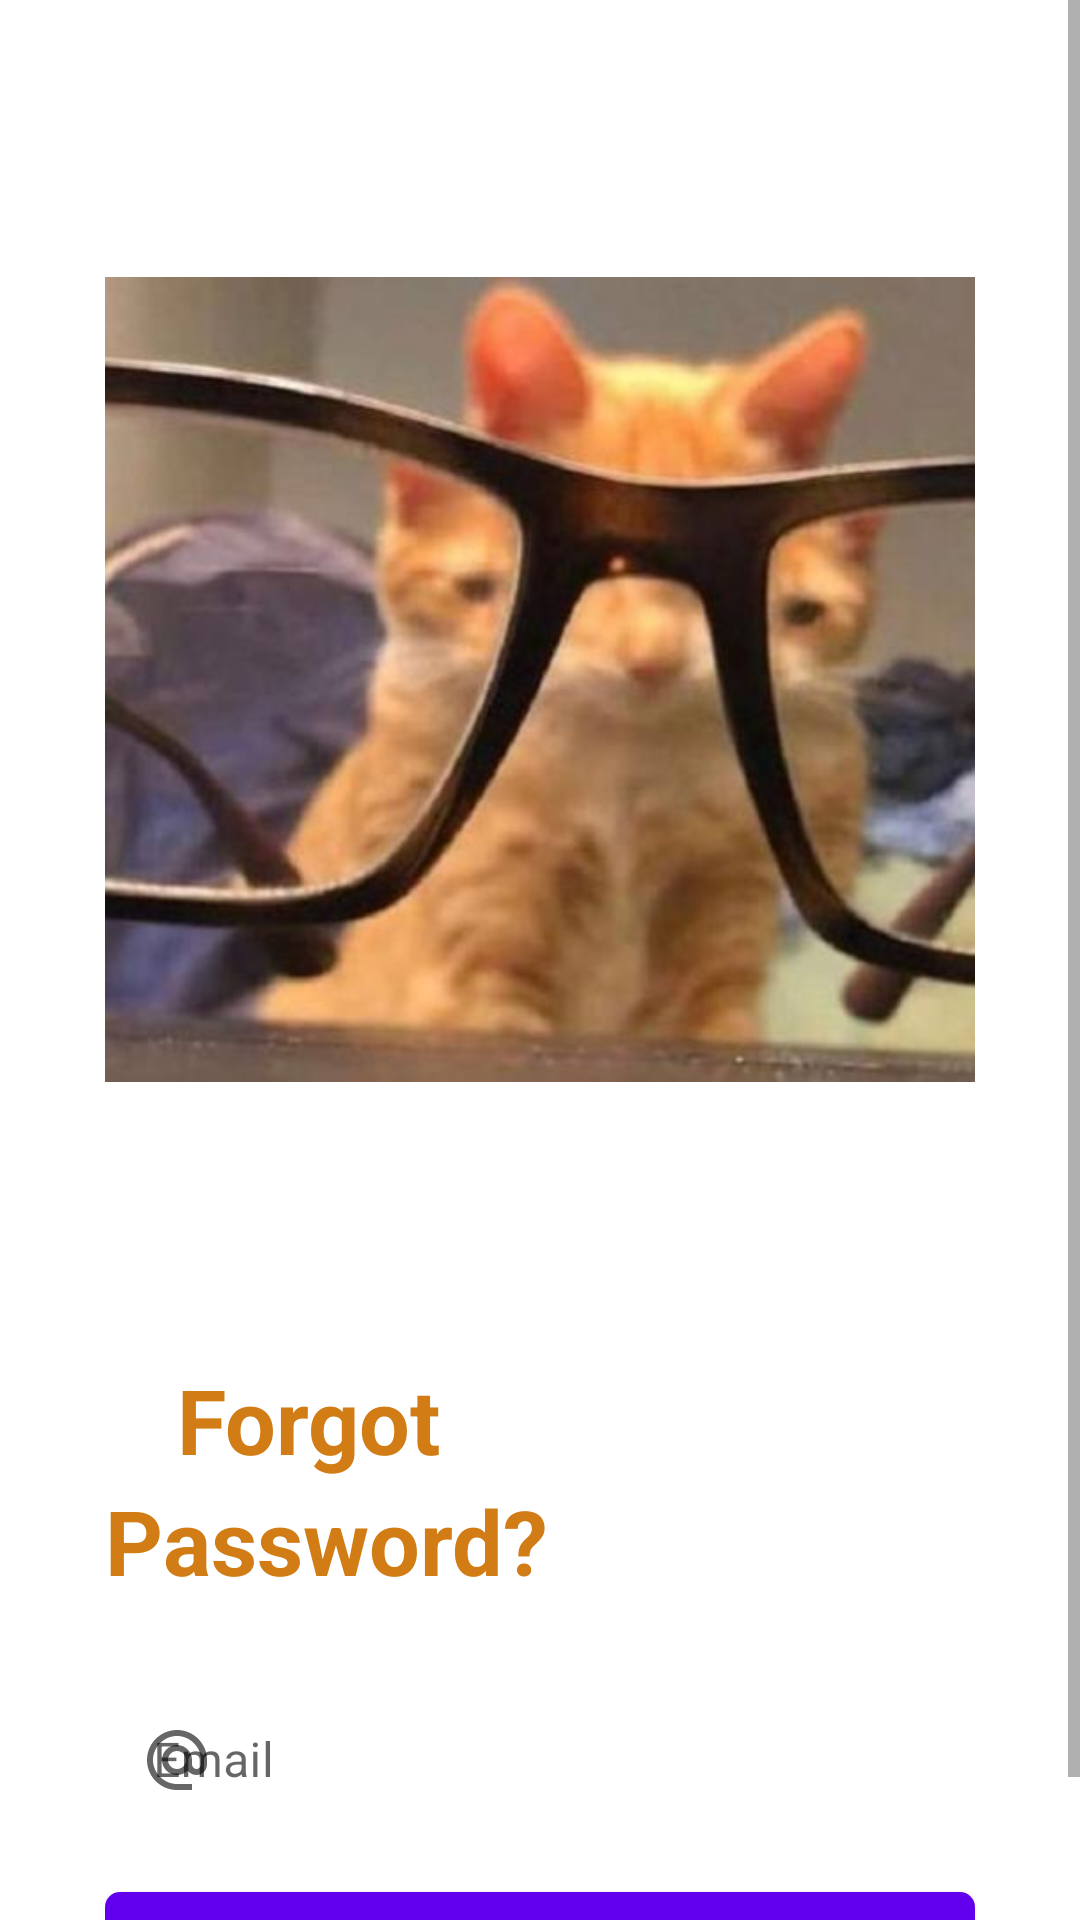

Layout XML and referenced resources for this Android screen:
<!-- AndroidManifest.xml: application theme Theme.DankMintApp -->
<!-- res/layout/activity_forgot_password.xml -->
<?xml version="1.0" encoding="utf-8"?>
<ScrollView xmlns:android="http://schemas.android.com/apk/res/android"
    xmlns:app="http://schemas.android.com/apk/res-auto"
    xmlns:tools="http://schemas.android.com/tools"
    android:layout_width="match_parent"
    android:layout_height="match_parent"
    tools:context=".ForgotPasswordActivity">

    <LinearLayout
        android:layout_width="match_parent"
        android:layout_height="wrap_content"
        android:orientation="vertical"
        android:layout_marginStart="35dp"
        android:layout_marginEnd="35dp"
        >

        <androidx.constraintlayout.widget.ConstraintLayout
            android:layout_width="wrap_content"
            android:layout_height="wrap_content">

            <ImageView
                android:layout_width="wrap_content"
                android:layout_height="wrap_content"
                android:src="@drawable/forgot_photo"
                app:layout_constraintBottom_toBottomOf="parent"
                app:layout_constraintEnd_toEndOf="parent"
                app:layout_constraintTop_toTopOf="parent"
                />

        </androidx.constraintlayout.widget.ConstraintLayout>

        <TextView
            android:layout_width="wrap_content"
            android:layout_height="wrap_content"
            android:layout_marginStart="24dp"
            android:text="@string/forgot_title1"
            android:textColor="@color/primary"
            android:textSize="30dp"
            android:textStyle="bold" />

        <TextView
            android:layout_width="wrap_content"
            android:layout_height="wrap_content"
            android:text="@string/forgot_title2"
            android:textColor="@color/primary"
            android:textSize="30dp"
            android:textStyle="bold" />


        <com.google.android.material.textfield.TextInputLayout
            android:id="@+id/forgotInputEmail"
            android:layout_width="match_parent"
            android:layout_height="wrap_content"
            android:hint="@string/register_email_input_hint"
            android:layout_marginTop="20dp"
            app:startIconDrawable="@drawable/ic_baseline_alternate_email_24"
            app:startIconContentDescription="@string/register_email_input_content_description_end_icon"
            style="@style/Widget.MaterialComponents.TextInputLayout.OutlinedBox"
            app:boxStrokeColor="@color/primary"
            app:boxStrokeWidth="0dp"
            >
            <com.google.android.material.textfield.TextInputEditText
                android:layout_width="match_parent"
                android:layout_height="wrap_content"/>

        </com.google.android.material.textfield.TextInputLayout>


        <com.google.android.material.button.MaterialButton
            android:id="@+id/submitEmailButton"
            android:layout_width="match_parent"
            android:layout_height="wrap_content"
            android:layout_marginTop="10dp"
            android:padding="18dp"
            android:textAllCaps="false"
            android:text="@string/forgot_submit_button_text"
            app:cornerRadius="5dp">

        </com.google.android.material.button.MaterialButton>


    </LinearLayout>

</ScrollView>
<!-- resources referenced by this layout -->
<resources>
  <color name="primary">#D17C15</color>
  <!-- drawable forgot_photo: png bitmap (drawable, 487305 bytes) -->
  <!-- drawable ic_baseline_alternate_email_24 (drawable) -->
  <vector android:height="24dp" android:tint="#FFA329"
      android:viewportHeight="24" android:viewportWidth="24"
      android:width="24dp" xmlns:android="http://schemas.android.com/apk/res/android">
      <path android:fillColor="@android:color/white" android:pathData="M12,2C6.48,2 2,6.48 2,12s4.48,10 10,10h5v-2h-5c-4.34,0 -8,-3.66 -8,-8s3.66,-8 8,-8 8,3.66 8,8v1.43c0,0.79 -0.71,1.57 -1.5,1.57s-1.5,-0.78 -1.5,-1.57L17,12c0,-2.76 -2.24,-5 -5,-5s-5,2.24 -5,5 2.24,5 5,5c1.38,0 2.64,-0.56 3.54,-1.47 0.65,0.89 1.77,1.47 2.96,1.47 1.97,0 3.5,-1.6 3.5,-3.57L22,12c0,-5.52 -4.48,-10 -10,-10zM12,15c-1.66,0 -3,-1.34 -3,-3s1.34,-3 3,-3 3,1.34 3,3 -1.34,3 -3,3z"/>
  </vector>
  <string name="forgot_submit_button_text">Submit</string>
  <string name="forgot_title1">Forgot</string>
  <string name="forgot_title2">Password?</string>
  <string name="register_email_input_content_description_end_icon">Email</string>
  <string name="register_email_input_hint">Email</string>
  <style name="Theme.DankMintApp" parent="Theme.MaterialComponents.DayNight.DarkActionBar">
          
          <item name="colorPrimary">@color/purple_500</item>
          <item name="colorPrimaryVariant">@color/purple_700</item>
          <item name="colorOnPrimary">@color/white</item>
          
          <item name="colorSecondary">@color/teal_200</item>
          <item name="colorSecondaryVariant">@color/teal_700</item>
          <item name="colorOnSecondary">@color/black</item>
          
          <item name="android:statusBarColor" tools:targetApi="l">?attr/colorPrimaryVariant</item>
          
      </style>
  <color name="purple_500">#FF6200EE</color>
  <color name="purple_700">#FF3700B3</color>
  <color name="white">#FFFFFFFF</color>
  <color name="teal_200">#FF03DAC5</color>
  <color name="teal_700">#FF018786</color>
  <color name="black">#FF000000</color>
</resources>
